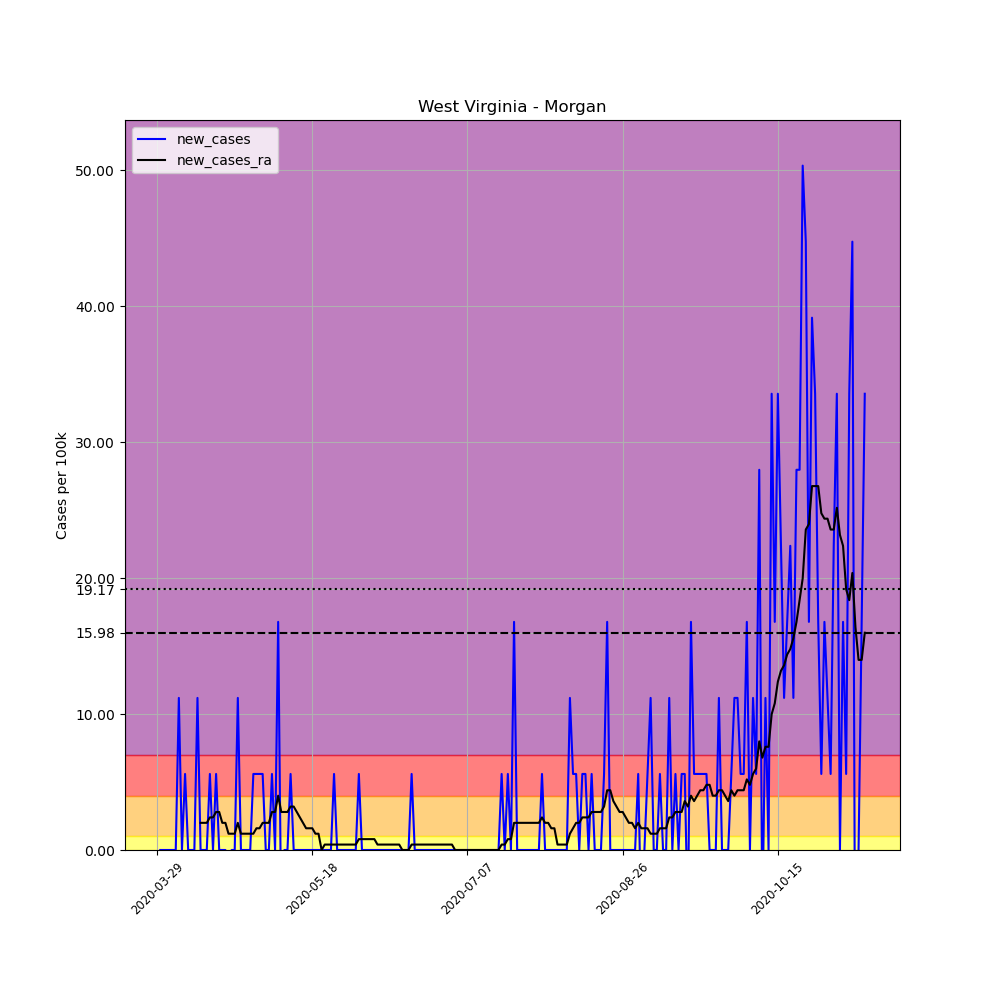

The data file committed next to this chart (first rows):
, date, county, state, fips, cases, deaths, COUNTY, STNAME, CTYNAME, POPESTIMATE2019, per_100k, new_cases, new_cases_ra
461648, 2020-03-29, Morgan, West Virginia, 54065, 1, 0, 65, West Virginia, Morgan, 17884, 5.592, , 
461649, 2020-03-30, Morgan, West Virginia, 54065, 1, 0, 65, West Virginia, Morgan, 17884, 5.592, 0.0, 
461650, 2020-03-31, Morgan, West Virginia, 54065, 1, 0, 65, West Virginia, Morgan, 17884, 5.592, 0.0, 
461651, 2020-04-01, Morgan, West Virginia, 54065, 1, 0, 65, West Virginia, Morgan, 17884, 5.592, 0.0, 
461652, 2020-04-02, Morgan, West Virginia, 54065, 1, 0, 65, West Virginia, Morgan, 17884, 5.592, 0.0, 
461653, 2020-04-03, Morgan, West Virginia, 54065, 1, 0, 65, West Virginia, Morgan, 17884, 5.592, 0.0, 
461654, 2020-04-04, Morgan, West Virginia, 54065, 1, 0, 65, West Virginia, Morgan, 17884, 5.592, 0.0, 
461655, 2020-04-05, Morgan, West Virginia, 54065, 3, 0, 65, West Virginia, Morgan, 17884, 16.77, 11.18, 
461656, 2020-04-06, Morgan, West Virginia, 54065, 3, 0, 65, West Virginia, Morgan, 17884, 16.77, 0.0, 
461657, 2020-04-07, Morgan, West Virginia, 54065, 4, 0, 65, West Virginia, Morgan, 17884, 22.37, 5.592, 
461658, 2020-04-08, Morgan, West Virginia, 54065, 4, 0, 65, West Virginia, Morgan, 17884, 22.37, 0.0, 
461659, 2020-04-09, Morgan, West Virginia, 54065, 4, 0, 65, West Virginia, Morgan, 17884, 22.37, 0.0, 
461660, 2020-04-10, Morgan, West Virginia, 54065, 4, 0, 65, West Virginia, Morgan, 17884, 22.37, 0.0, 
461661, 2020-04-11, Morgan, West Virginia, 54065, 6, 0, 65, West Virginia, Morgan, 17884, 33.55, 11.18, 
461662, 2020-04-12, Morgan, West Virginia, 54065, 6, 0, 65, West Virginia, Morgan, 17884, 33.55, 0.0, 1.997
461663, 2020-04-13, Morgan, West Virginia, 54065, 6, 0, 65, West Virginia, Morgan, 17884, 33.55, 0.0, 1.997
461664, 2020-04-14, Morgan, West Virginia, 54065, 6, 0, 65, West Virginia, Morgan, 17884, 33.55, 0.0, 1.997
461665, 2020-04-15, Morgan, West Virginia, 54065, 7, 0, 65, West Virginia, Morgan, 17884, 39.14, 5.592, 2.396
461666, 2020-04-16, Morgan, West Virginia, 54065, 7, 0, 65, West Virginia, Morgan, 17884, 39.14, 0.0, 2.396
461667, 2020-04-17, Morgan, West Virginia, 54065, 8, 0, 65, West Virginia, Morgan, 17884, 44.73, 5.592, 2.796
461668, 2020-04-18, Morgan, West Virginia, 54065, 8, 0, 65, West Virginia, Morgan, 17884, 44.73, 0.0, 2.796
461669, 2020-04-19, Morgan, West Virginia, 54065, 8, 0, 65, West Virginia, Morgan, 17884, 44.73, 0.0, 1.997
461670, 2020-04-20, Morgan, West Virginia, 54065, 8, 0, 65, West Virginia, Morgan, 17884, 44.73, 0.0, 1.997
461671, 2020-04-21, Morgan, West Virginia, 54065, 7, 0, 65, West Virginia, Morgan, 17884, 39.14, -5.592, 1.198
461672, 2020-04-22, Morgan, West Virginia, 54065, 7, 0, 65, West Virginia, Morgan, 17884, 39.14, 0.0, 1.198
461673, 2020-04-23, Morgan, West Virginia, 54065, 7, 0, 65, West Virginia, Morgan, 17884, 39.14, 0.0, 1.198
461674, 2020-04-24, Morgan, West Virginia, 54065, 9, 0, 65, West Virginia, Morgan, 17884, 50.32, 11.18, 1.997
461675, 2020-04-25, Morgan, West Virginia, 54065, 9, 0, 65, West Virginia, Morgan, 17884, 50.32, 0.0, 1.198
461676, 2020-04-26, Morgan, West Virginia, 54065, 9, 0, 65, West Virginia, Morgan, 17884, 50.32, 0.0, 1.198
461677, 2020-04-27, Morgan, West Virginia, 54065, 9, 0, 65, West Virginia, Morgan, 17884, 50.32, 0.0, 1.198
461678, 2020-04-28, Morgan, West Virginia, 54065, 9, 0, 65, West Virginia, Morgan, 17884, 50.32, 0.0, 1.198
461679, 2020-04-29, Morgan, West Virginia, 54065, 10, 0, 65, West Virginia, Morgan, 17884, 55.92, 5.592, 1.198
461680, 2020-04-30, Morgan, West Virginia, 54065, 11, 0, 65, West Virginia, Morgan, 17884, 61.51, 5.592, 1.598
461681, 2020-05-01, Morgan, West Virginia, 54065, 12, 0, 65, West Virginia, Morgan, 17884, 67.1, 5.592, 1.598
461682, 2020-05-02, Morgan, West Virginia, 54065, 13, 0, 65, West Virginia, Morgan, 17884, 72.69, 5.592, 1.997
461683, 2020-05-03, Morgan, West Virginia, 54065, 13, 0, 65, West Virginia, Morgan, 17884, 72.69, 0.0, 1.997
461684, 2020-05-04, Morgan, West Virginia, 54065, 13, 0, 65, West Virginia, Morgan, 17884, 72.69, 0.0, 1.997
461685, 2020-05-05, Morgan, West Virginia, 54065, 14, 0, 65, West Virginia, Morgan, 17884, 78.28, 5.592, 2.796
461686, 2020-05-06, Morgan, West Virginia, 54065, 14, 0, 65, West Virginia, Morgan, 17884, 78.28, 0.0, 2.796
461687, 2020-05-07, Morgan, West Virginia, 54065, 17, 0, 65, West Virginia, Morgan, 17884, 95.06, 16.77, 3.994
461688, 2020-05-08, Morgan, West Virginia, 54065, 16, 0, 65, West Virginia, Morgan, 17884, 89.47, -5.592, 2.796
461689, 2020-05-09, Morgan, West Virginia, 54065, 16, 0, 65, West Virginia, Morgan, 17884, 89.47, 0.0, 2.796
461690, 2020-05-10, Morgan, West Virginia, 54065, 16, 0, 65, West Virginia, Morgan, 17884, 89.47, 0.0, 2.796
461691, 2020-05-11, Morgan, West Virginia, 54065, 17, 0, 65, West Virginia, Morgan, 17884, 95.06, 5.592, 3.195
461692, 2020-05-12, Morgan, West Virginia, 54065, 17, 0, 65, West Virginia, Morgan, 17884, 95.06, 0.0, 3.195
461693, 2020-05-13, Morgan, West Virginia, 54065, 17, 0, 65, West Virginia, Morgan, 17884, 95.06, 0.0, 2.796
461694, 2020-05-14, Morgan, West Virginia, 54065, 17, 0, 65, West Virginia, Morgan, 17884, 95.06, 0.0, 2.396
461695, 2020-05-15, Morgan, West Virginia, 54065, 17, 0, 65, West Virginia, Morgan, 17884, 95.06, 0.0, 1.997
461696, 2020-05-16, Morgan, West Virginia, 54065, 17, 0, 65, West Virginia, Morgan, 17884, 95.06, 0.0, 1.598
461697, 2020-05-17, Morgan, West Virginia, 54065, 17, 0, 65, West Virginia, Morgan, 17884, 95.06, 0.0, 1.598
461698, 2020-05-18, Morgan, West Virginia, 54065, 17, 0, 65, West Virginia, Morgan, 17884, 95.06, 0.0, 1.598
461699, 2020-05-19, Morgan, West Virginia, 54065, 17, 0, 65, West Virginia, Morgan, 17884, 95.06, 0.0, 1.198
461700, 2020-05-20, Morgan, West Virginia, 54065, 17, 0, 65, West Virginia, Morgan, 17884, 95.06, 0.0, 1.198
461701, 2020-05-21, Morgan, West Virginia, 54065, 17, 0, 65, West Virginia, Morgan, 17884, 95.06, 0.0, 0.0
461702, 2020-05-22, Morgan, West Virginia, 54065, 17, 0, 65, West Virginia, Morgan, 17884, 95.06, 0.0, 0.3994
461703, 2020-05-23, Morgan, West Virginia, 54065, 17, 0, 65, West Virginia, Morgan, 17884, 95.06, 0.0, 0.3994
461704, 2020-05-24, Morgan, West Virginia, 54065, 17, 0, 65, West Virginia, Morgan, 17884, 95.06, 0.0, 0.3994
461705, 2020-05-25, Morgan, West Virginia, 54065, 18, 0, 65, West Virginia, Morgan, 17884, 100.6, 5.592, 0.3994
461706, 2020-05-26, Morgan, West Virginia, 54065, 18, 0, 65, West Virginia, Morgan, 17884, 100.6, 0.0, 0.3994
461707, 2020-05-27, Morgan, West Virginia, 54065, 18, 0, 65, West Virginia, Morgan, 17884, 100.6, 0.0, 0.3994
... 169 more rows
